7-way image classification set "main" from GitHub (CodeFreak2186/deeptech2026-Quadbits); label vocabulary: bridge defect, clean - no defect, etch defect, open circuit defect, particle contamination, scratch defect, thermal defect.

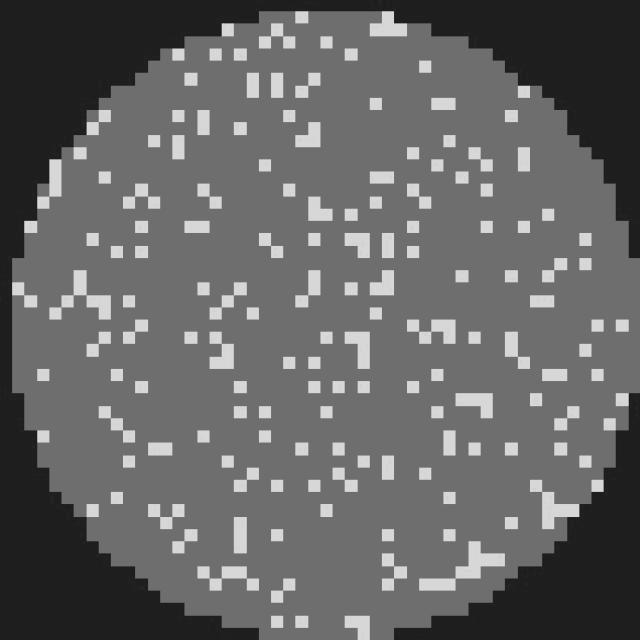
Label: clean - no defect

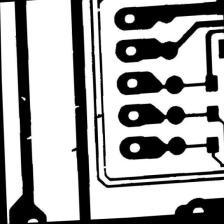
Label: open circuit defect

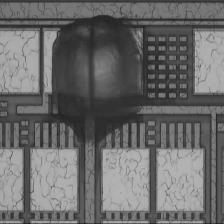
Label: particle contamination

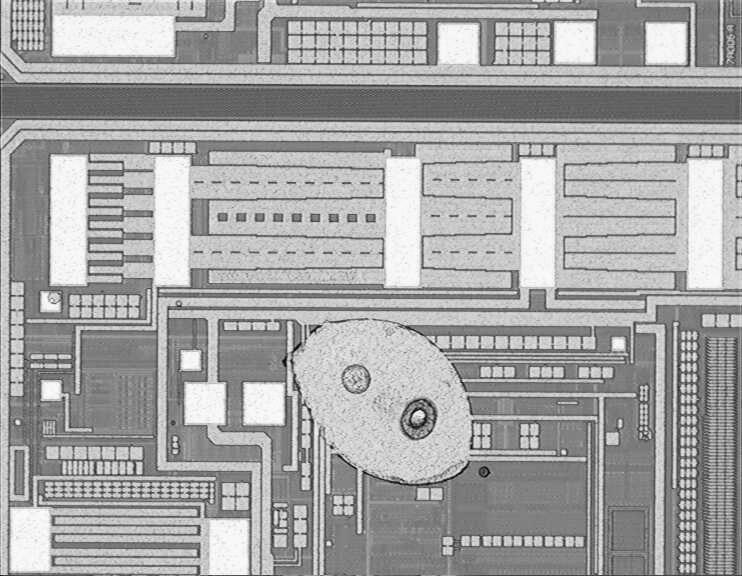
Label: etch defect

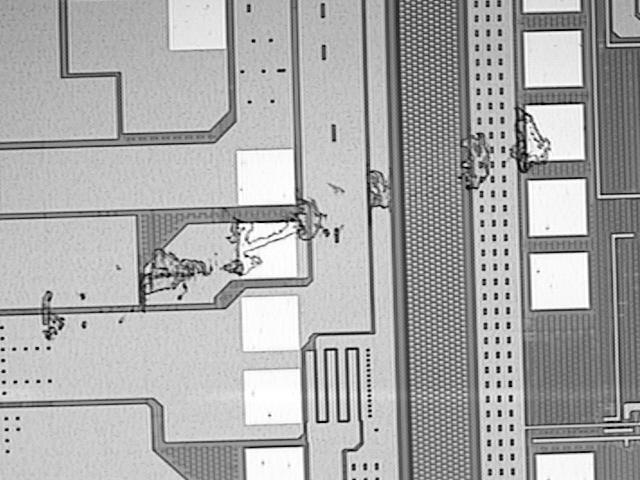
Label: scratch defect

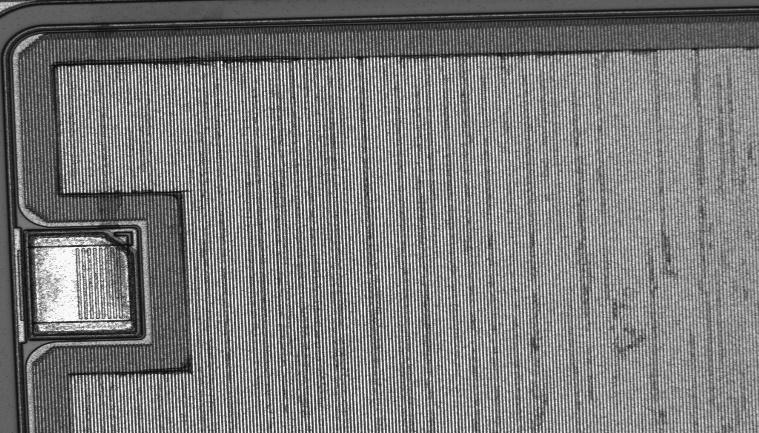
Label: thermal defect
